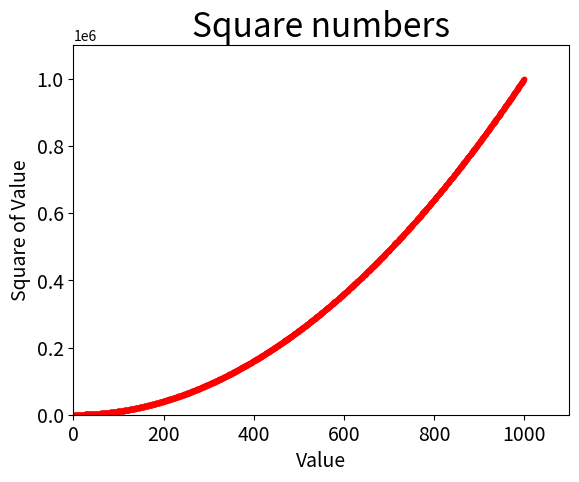

Here is the Python script that generated this plot:
import matplotlib.pyplot as plt
x_values = range(1, 1000)
y_values = [x ** 2 for x in x_values]

plt.style.use('_classic_test_patch')
fig, ax = plt.subplots()
ax.scatter(x_values, y_values, c = 'red', s = 10)

# Set chart title and lable axes.
ax.set_title("Square numbers", fontsize = 24)
ax.set_xlabel("Value", fontsize = 14)
ax.set_ylabel("Square of Value", fontsize = 14)

# Set size of tick lables
ax.tick_params(axis = 'both', which = 'major', labelsize = 14)

# Set the range for each axis.
ax.axis([0, 1100, 0, 1100000])
plt.show()
